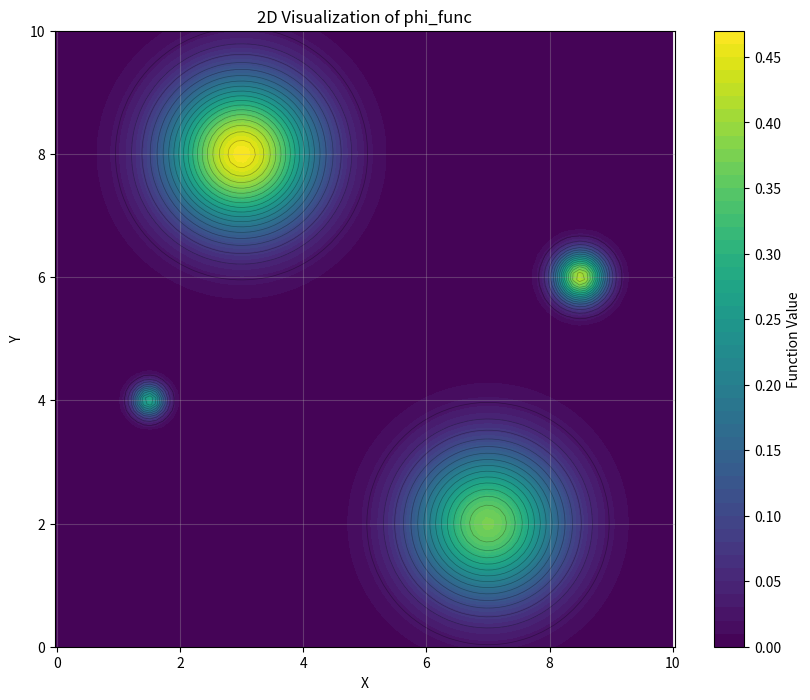

Here is the Python script that generated this plot:
import numpy as np
import matplotlib.pyplot as plt

def phiExample(s, L1=1.0, L2=1.0):
    # Complex function with multiple peaks, valleys, and non-linearities
    x, y = s[0], s[1]
    
    # Multiple Gaussian bumps
    # Generate random bump positions within the L1, L2 boundaries
    bump_positions = [
        (0.3 * L1, 0.8 * L2),
        (0.7 * L1, 0.2 * L2),
        (0.15 * L1, 0.4 * L2),
        (0.85 * L1, 0.6 * L2)
    ]
    bump_heights = [5, 4, 3, 4.5]
    bump_widths = [0.7, 0.7, 15.2, 6.3]
    
    bumps = 0
    for i in range(len(bump_positions)):
        pos_x, pos_y = bump_positions[i]
        height = bump_heights[i]
        width = bump_widths[i]
        bumps += height * np.exp(-width * ((x-pos_x)**2 + (y-pos_y)**2))
    
    return bumps

# Function to be used for phi with specific L1 and L2 values
def phi_func(s):
    return phiExample(s, L1=10.0, L2=10.0)/42.885 * 4

# Create visualization
def visualize_function():
    # Create grid
    x = np.linspace(0, 10, 100)
    y = np.linspace(0, 10, 100)
    X, Y = np.meshgrid(x, y)
    
    # Calculate function values
    Z = np.zeros_like(X)
    for i in range(X.shape[0]):
        for j in range(X.shape[1]):
            Z[i, j] = phi_func([X[i, j], Y[i, j]])
    
    # Create the plot
    fig, ax = plt.subplots(figsize=(10, 8))
    contour = ax.contourf(X, Y, Z, levels=50, cmap='viridis')
    plt.colorbar(contour, label='Function Value')
    ax.contour(X, Y, Z, levels=20, colors='black', alpha=0.3, linewidths=0.5)
    
    # Add hover functionality
    def on_hover(event):
        if event.inaxes == ax:
            x_coord = event.xdata
            y_coord = event.ydata
            if x_coord is not None and y_coord is not None:
                z_value = phi_func([x_coord, y_coord])
                ax.set_title(f'2D Visualization of phi_func - X: {x_coord:.2f}, Y: {y_coord:.2f}, Z: {z_value:.4f}')
                fig.canvas.draw_idle()
    
    fig.canvas.mpl_connect('motion_notify_event', on_hover)
    
    ax.set_xlabel('X')
    ax.set_ylabel('Y')
    ax.set_title('2D Visualization of phi_func')
    ax.axis('equal')
    ax.grid(True, alpha=0.3)
    plt.show()

# Run visualization
if __name__ == "__main__":
    visualize_function()
